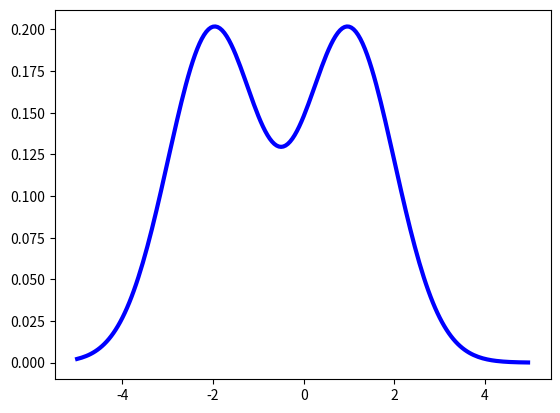

This chart was generated by the following Python code:
import numpy as np
import matplotlib.pyplot as plt


class TwoNomal():
    def __init__(self, mu1, mu2, sigma1, sigma2):
        self.mu1 = mu1
        self.sigma1 = sigma1
        self.mu2 = mu2
        self.sigma2 = sigma2

    def doubledensity(self, x):
        mu1 = self.mu1
        sigma1 = self.sigma1
        mu2 = self.mu2
        sigma2 = self.sigma1
        N1 = np.sqrt(2 * np.pi * np.power(sigma1, 2))
        fac1 = np.power(x - mu1, 2) / np.power(sigma1, 2)
        density1 = np.exp(-fac1 / 2) / N1

        N2 = np.sqrt(2 * np.pi * np.power(sigma2, 2))
        fac2 = np.power(x - mu2, 2) / np.power(sigma2, 2)
        density2 = np.exp(-fac2 / 2) / N2
        # print(density1,density2)
        density = 0.5 * density2 + 0.5 * density1
        return density


if __name__ == '__main__':
    N2 = TwoNomal(-2, 1, 1, 1)

    # 创建等差数列作为X
    X = np.arange(-5, 5, 0.05)
    # print(X)
    Y = N2.doubledensity(X)
    plt.plot(X,Y,'b-',linewidth=3)

    plt.show()